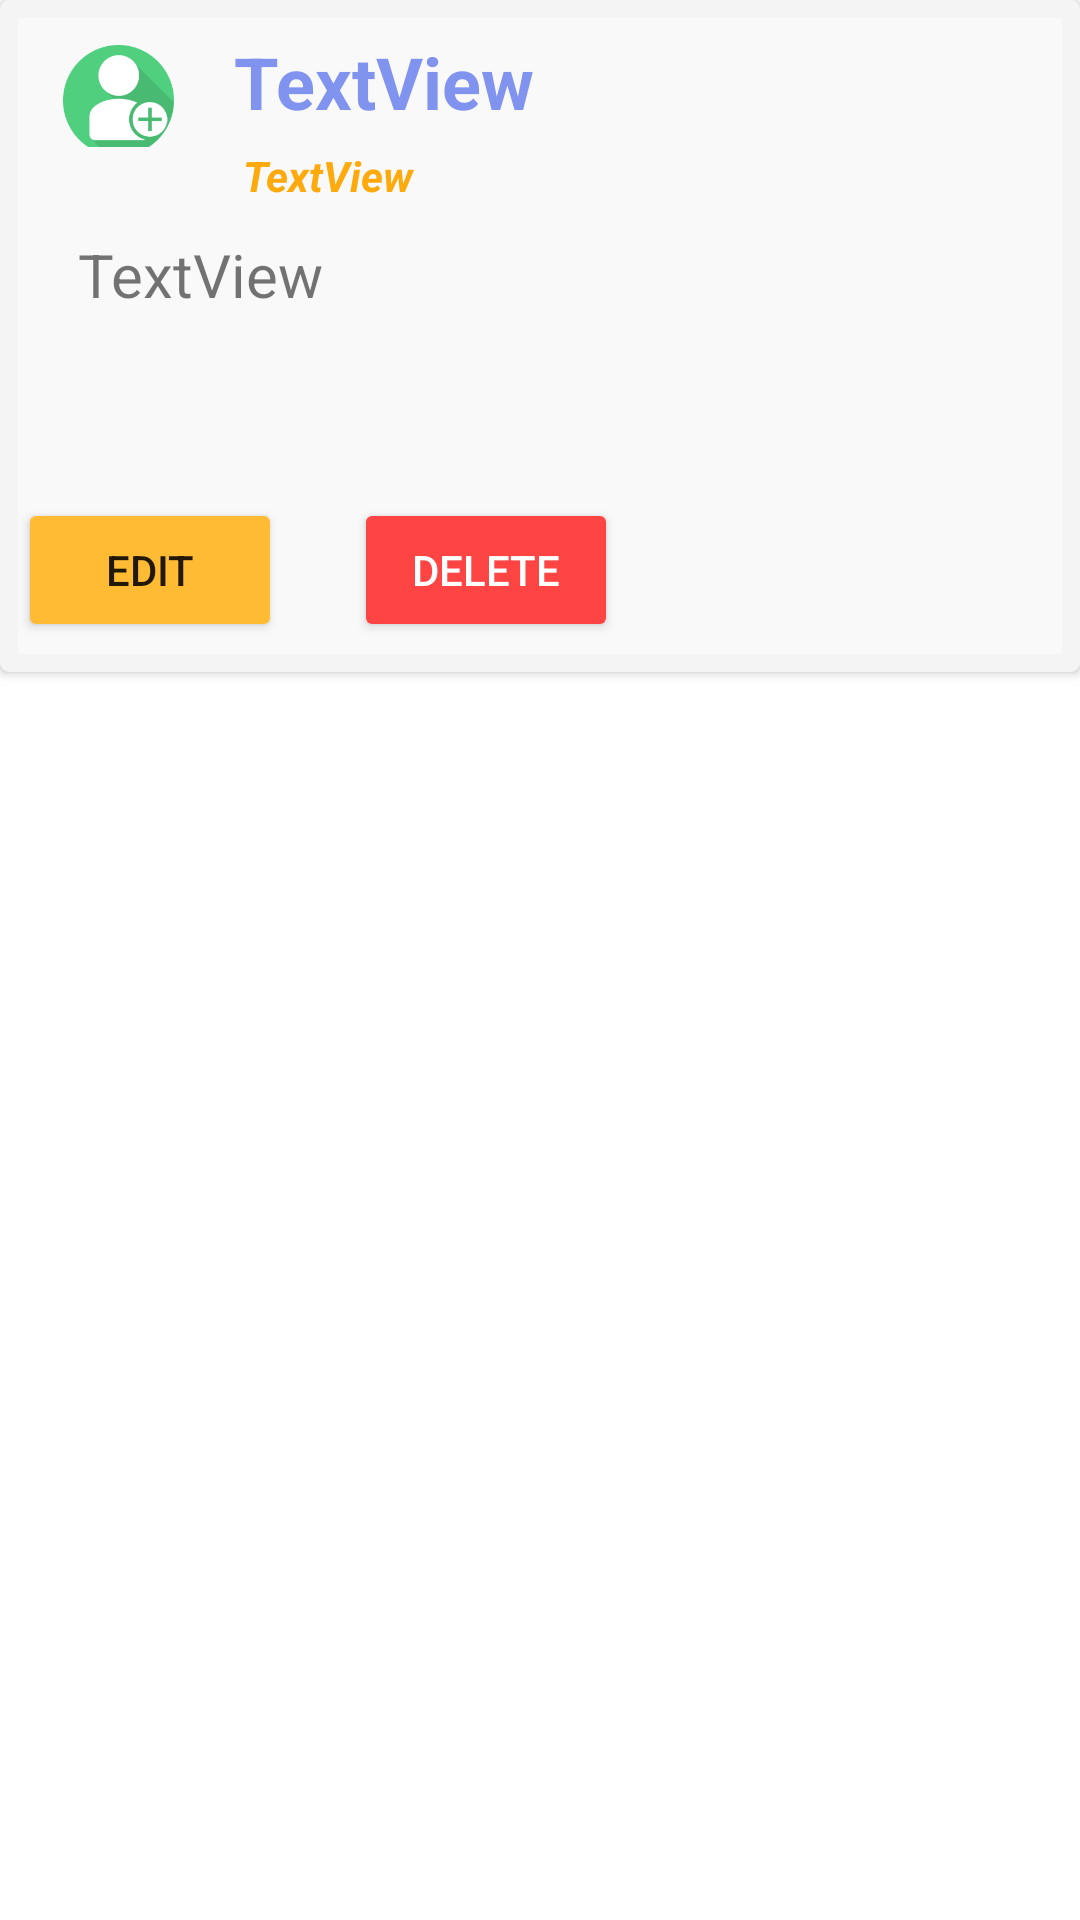

Layout XML and referenced resources for this Android screen:
<!-- AndroidManifest.xml: application theme AppTheme -->
<!-- res/layout/item.xml -->
<?xml version="1.0" encoding="utf-8"?>
<LinearLayout xmlns:android="http://schemas.android.com/apk/res/android"
    xmlns:app="http://schemas.android.com/apk/res-auto"
    xmlns:tools="http://schemas.android.com/tools"
    android:layout_width="match_parent"
    android:layout_height="wrap_content"
    android:layout_margin="10dp"
    android:layout_marginLeft="60dp">

    <androidx.cardview.widget.CardView
        android:layout_width="match_parent"
        android:layout_height="wrap_content"
        android:backgroundTint="#F4F4F4"
        android:elevation="1dp"
        app:cardCornerRadius="3dp">

        <LinearLayout
            android:layout_width="match_parent"
            android:layout_height="match_parent"
            android:layout_margin="6dp"
            android:background="@android:drawable/screen_background_light_transparent"
            android:orientation="vertical">

            <LinearLayout
                android:layout_width="match_parent"
                android:layout_height="43dp"
                android:orientation="horizontal">


                <ImageView
                    android:id="@+id/userImage"
                    android:layout_width="47dp"
                    android:layout_height="45dp"
                    android:layout_marginStart="5dp"
                    android:layout_marginTop="5dp"
                    android:backgroundTintMode="src_in"
                    android:paddingLeft="10dp"
                    android:src="@drawable/guide" />

                <TextView
                    android:id="@+id/questionTitle"
                    android:layout_width="333dp"
                    android:layout_height="wrap_content"
                    android:layout_weight="1"
                    android:paddingStart="20dp"
                    android:paddingTop="5dp"
                    android:text="TextView"
                    android:textSize="24sp"
                    android:textStyle="bold"
                    android:textColor="#8093EF"/>

            </LinearLayout>

            <TextView
                android:id="@+id/questionCategory"
                android:layout_width="133dp"
                android:layout_height="29dp"
                android:layout_marginLeft="55dp"
                android:layout_weight="1"
                android:paddingStart="20dp"
                android:text="TextView"
                android:textColor="?android:attr/colorPressedHighlight"
                android:textStyle="bold|italic" />

            <TextView
                android:id="@+id/question"
                android:layout_width="313dp"
                android:layout_height="88dp"
                android:layout_marginLeft="10dp"
                android:layout_marginRight="10dp"
                android:layout_weight="1"
                android:paddingLeft="10dp"
                android:text="TextView"
                android:textSize="20sp" />

            <androidx.constraintlayout.widget.ConstraintLayout
                android:id="@+id/cardView"
                android:layout_width="match_parent"
                android:layout_height="wrap_content"
                android:src="@drawable/ic_baseline_edit_note_24">

                <Button
                    android:id="@+id/btnEdit"
                    android:layout_width="wrap_content"
                    android:layout_height="wrap_content"
                    android:layout_marginBottom="4dp"
                    android:backgroundTint="@android:color/holo_orange_light"
                    android:text="Edit"
                    app:layout_constraintBottom_toBottomOf="parent"
                    tools:layout_editor_absoluteX="120dp" />

                <Button
                    android:id="@+id/btnDelete"
                    android:layout_width="wrap_content"
                    android:layout_height="wrap_content"
                    android:layout_marginStart="24dp"
                    android:backgroundTint="@android:color/holo_red_light"
                    android:text="Delete"
                    android:textColor="@color/white"
                    app:layout_constraintBaseline_toBaselineOf="@+id/btnEdit"
                    app:layout_constraintStart_toEndOf="@+id/btnEdit" />

            </androidx.constraintlayout.widget.ConstraintLayout>

        </LinearLayout>

    </androidx.cardview.widget.CardView>

</LinearLayout>
<!-- resources referenced by this layout -->
<resources>
  <color name="white">#FFFFFFFF</color>
  <!-- drawable guide: jpg bitmap (drawable, 11298 bytes) -->
</resources>
